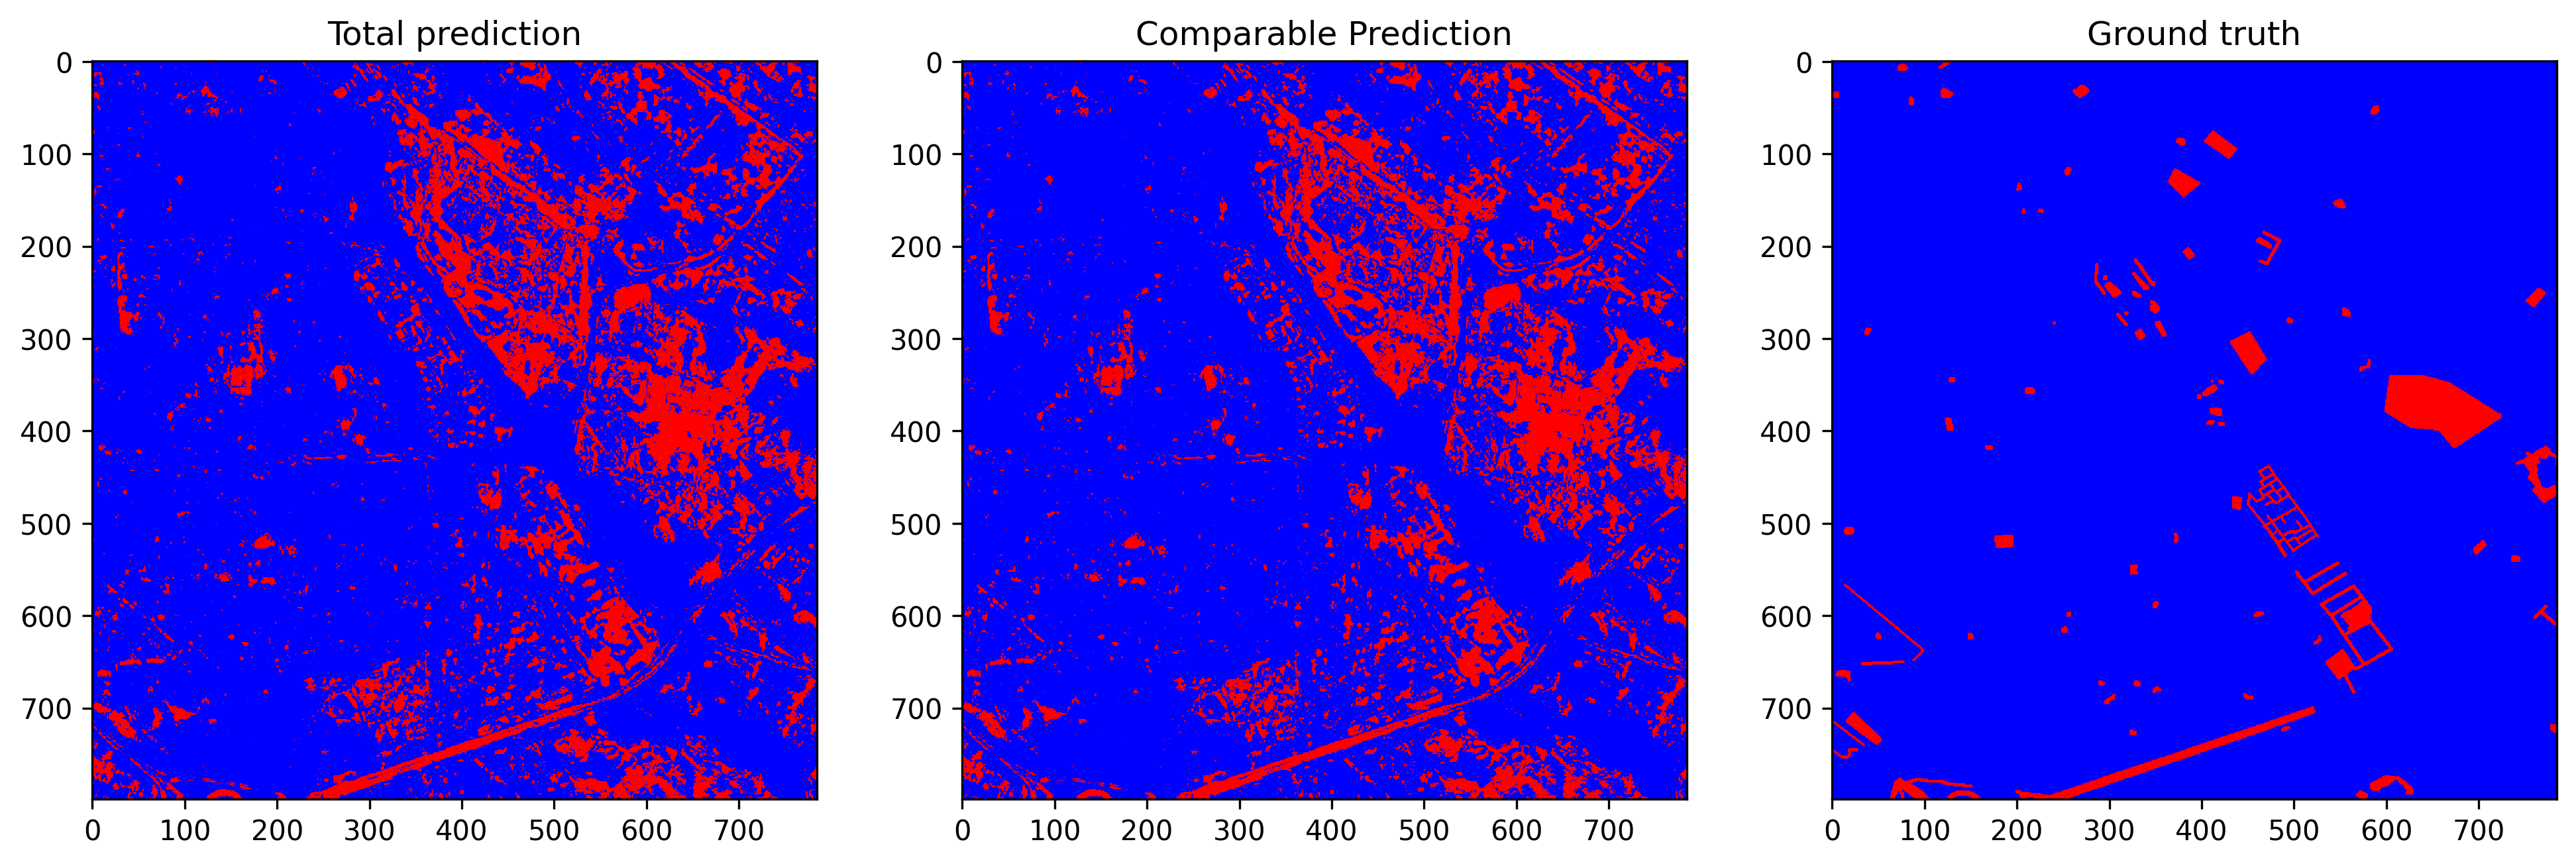

The data file committed next to this chart (first rows):
total_examples, threshold, overall_accuracy, false_positives_num, false_negatives_num, true_negatives_num, true_positives_num, prediction_time, overall_accuracy_correction, false_positives_num_correction, false_negatives_num_correction, true_negatives_num_correction, true_positives_num_correction, correction_time, pseudo_qty, real_qty, extraction_time, ft_epochs, ft_time, ft_loss, ft_val_loss, ft_val_acc, pseudo_acc, pseudo_acc_corrected
627215, 0.1731, 0.8473, 89084, 6690, 514539, 16902, 12.19, 0.8713, 74221, 6523, 529402, 17069, 6.165, no pseudo labels, r=4, 14.61, 56, 713.8, 0.03461, 0.03363, 0.9307, 0.7128, 0.7285
